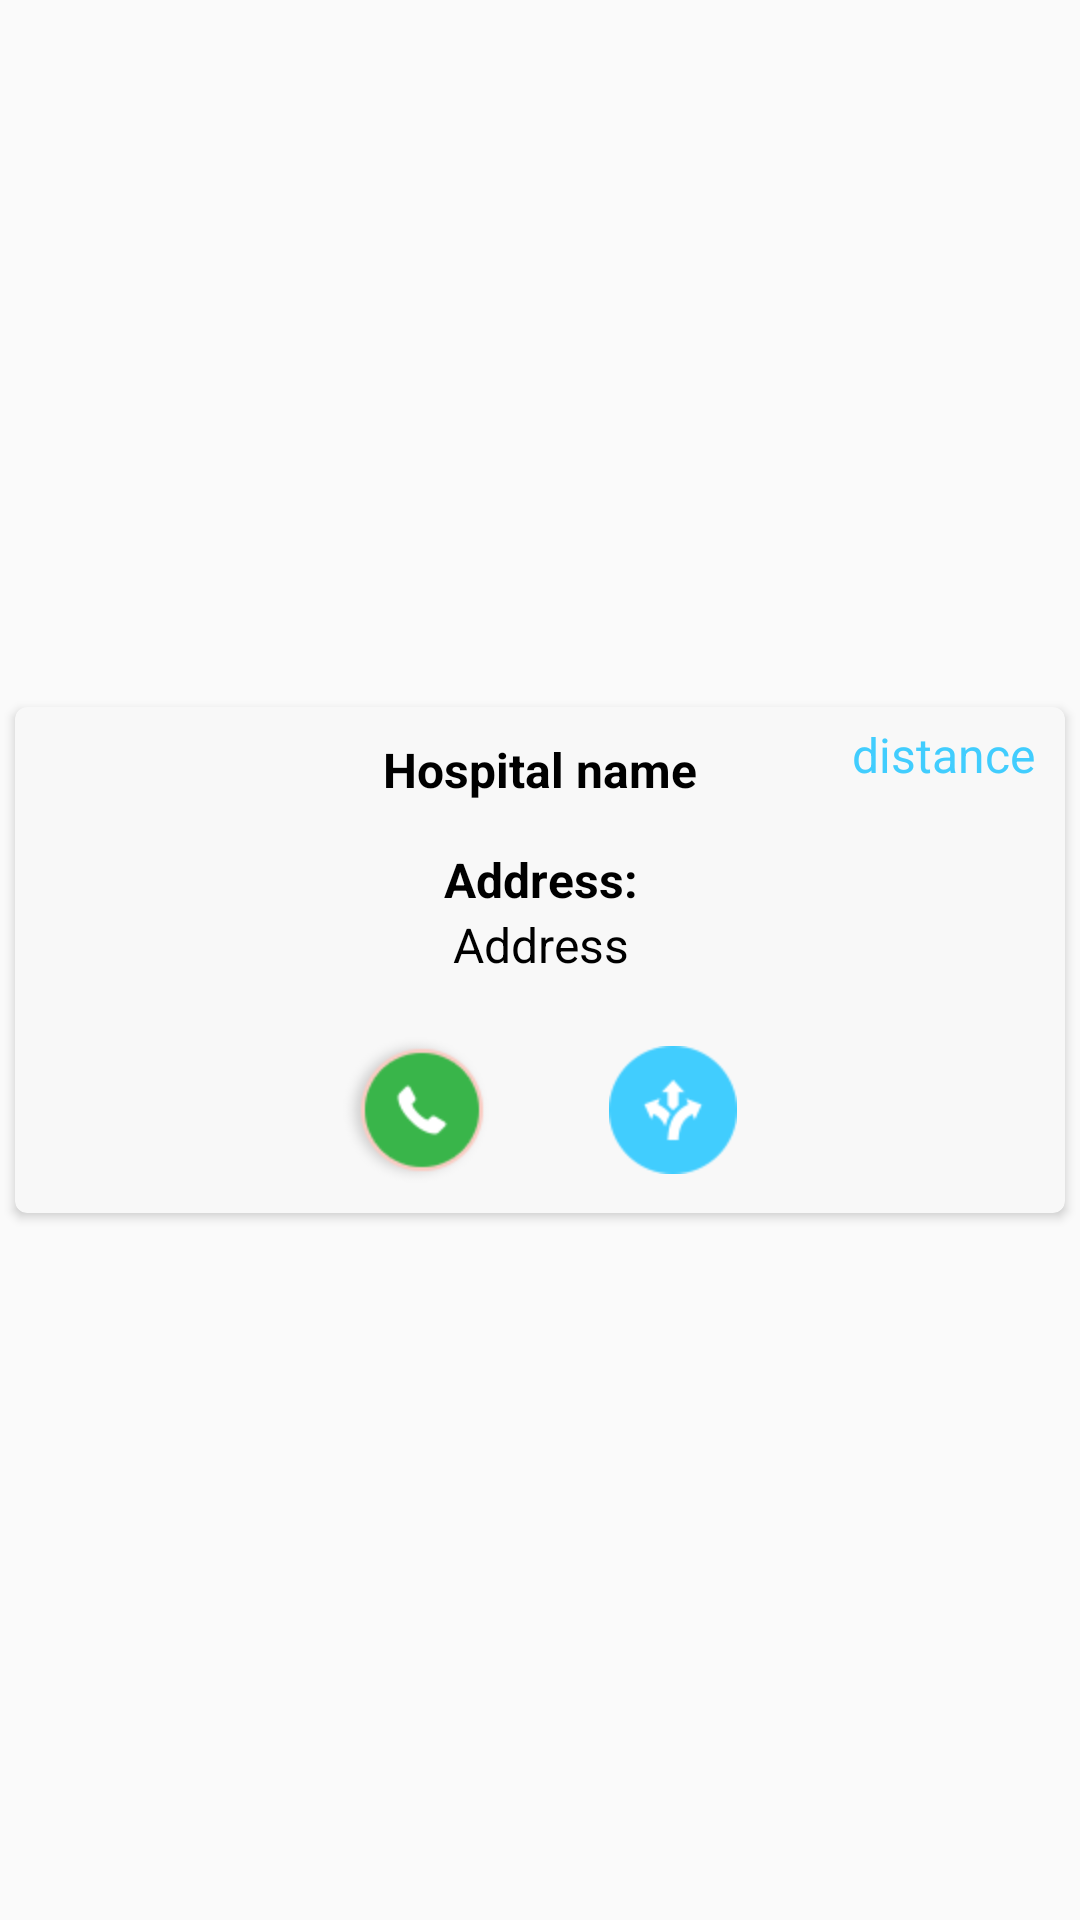

Layout XML and referenced resources for this Android screen:
<!-- AndroidManifest.xml: application theme MyMaterialTheme -->
<!-- res/layout/blood_bank_list_items.xml -->
<?xml version="1.0" encoding="utf-8"?>
<LinearLayout xmlns:android="http://schemas.android.com/apk/res/android"
    xmlns:card_view="http://schemas.android.com/apk/res-auto"
    android:layout_width="match_parent"
    android:layout_height="wrap_content">

    
    <android.support.v7.widget.CardView
        android:id="@+id/card_view"
        android:layout_width="match_parent"
        android:layout_height="wrap_content"
        android:layout_gravity="center"
        android:layout_margin="5dp"
        card_view:cardBackgroundColor="@color/icuBg"
        card_view:cardCornerRadius="4dp">

        <LinearLayout
            android:layout_width="match_parent"
            android:layout_height="wrap_content"
            android:layout_marginTop="5dp"
            android:layout_marginLeft="10dp"
            android:layout_marginRight="10dp"
            android:layout_marginBottom="10dp"
            android:orientation="vertical">

            <RelativeLayout
                android:layout_width="match_parent"
                android:layout_height="wrap_content">

                <TextView
                    android:id="@+id/txtHospitalName"
                    android:layout_width="wrap_content"
                    android:layout_height="wrap_content"
                    android:layout_centerInParent="true"
                    android:text="Hospital name"
                    android:textColor="@color/Black"
                    android:layout_marginTop="10dp"
                    android:textSize="16sp"
                    android:textStyle="bold" />

                <TextView
                    android:id="@+id/txtDistance"
                    android:layout_width="wrap_content"
                    android:layout_height="wrap_content"
                    android:layout_alignParentRight="true"
                    android:text="distance"
                    android:textColor="@color/loginButton"
                    android:textSize="16sp" />
            </RelativeLayout>

            <TextView
                android:id="@+id/txtLabelAddress"
                android:layout_width="match_parent"
                android:layout_height="wrap_content"
                android:layout_alignParentRight="true"
                android:layout_marginTop="10dp"
                android:gravity="center"
                android:text="Address:"
                android:textStyle="bold"
                android:textColor="@color/Black"
                android:textSize="16sp" />
            <TextView
                android:id="@+id/txtAddress"
                android:layout_width="match_parent"
                android:layout_height="wrap_content"
                android:layout_alignParentRight="true"
                android:gravity="center"
                android:text="Address"
                android:textColor="@color/Black"
                android:textSize="16sp" />

            <LinearLayout
                android:id="@+id/layoutAvailability"
                android:layout_width="match_parent"
                android:layout_height="wrap_content"
                android:layout_gravity="center_horizontal"
                android:layout_marginTop="20dp"
                android:gravity="center"
                android:orientation="horizontal">

                <ImageView
                    android:id="@+id/imgCall"
                    android:layout_width="wrap_content"
                    android:layout_height="wrap_content"
                    android:layout_marginRight="40dp"
                    android:src="@drawable/call_list_icon" />

                <ImageView
                    android:id="@+id/imgDirection"
                    android:layout_width="wrap_content"
                    android:layout_height="wrap_content"
                    android:src="@drawable/direction_icon" />
            </LinearLayout>


        </LinearLayout>
    </android.support.v7.widget.CardView>

</LinearLayout>
<!-- resources referenced by this layout -->
<resources>
  <color name="Black">#000000</color>
  <color name="icuBg">#F8F8F8</color>
  <color name="loginButton">#41CDFE</color>
  <!-- drawable call_list_icon: png bitmap (drawable-hdpi, 670690 bytes) -->
  <!-- drawable direction_icon: png bitmap (drawable-hdpi, 669125 bytes) -->
  <style name="MyMaterialTheme" parent="MyMaterialTheme.Base">
  
      </style>
  <style name="MyMaterialTheme.Base" parent="Theme.AppCompat.Light.DarkActionBar">
          <item name="windowNoTitle">true</item>
          <item name="windowActionBar">false</item>
          <item name="colorPrimary">@color/DeepSkyBlue</item>
          <item name="colorPrimaryDark">@color/DarkTurquoise</item>
          <item name="colorAccent">@color/colorAccent</item>
      </style>
  <color name="DeepSkyBlue">#00BFFF</color>
  <color name="DarkTurquoise">#00CED1</color>
  <color name="colorAccent">#FF4081</color>
</resources>
